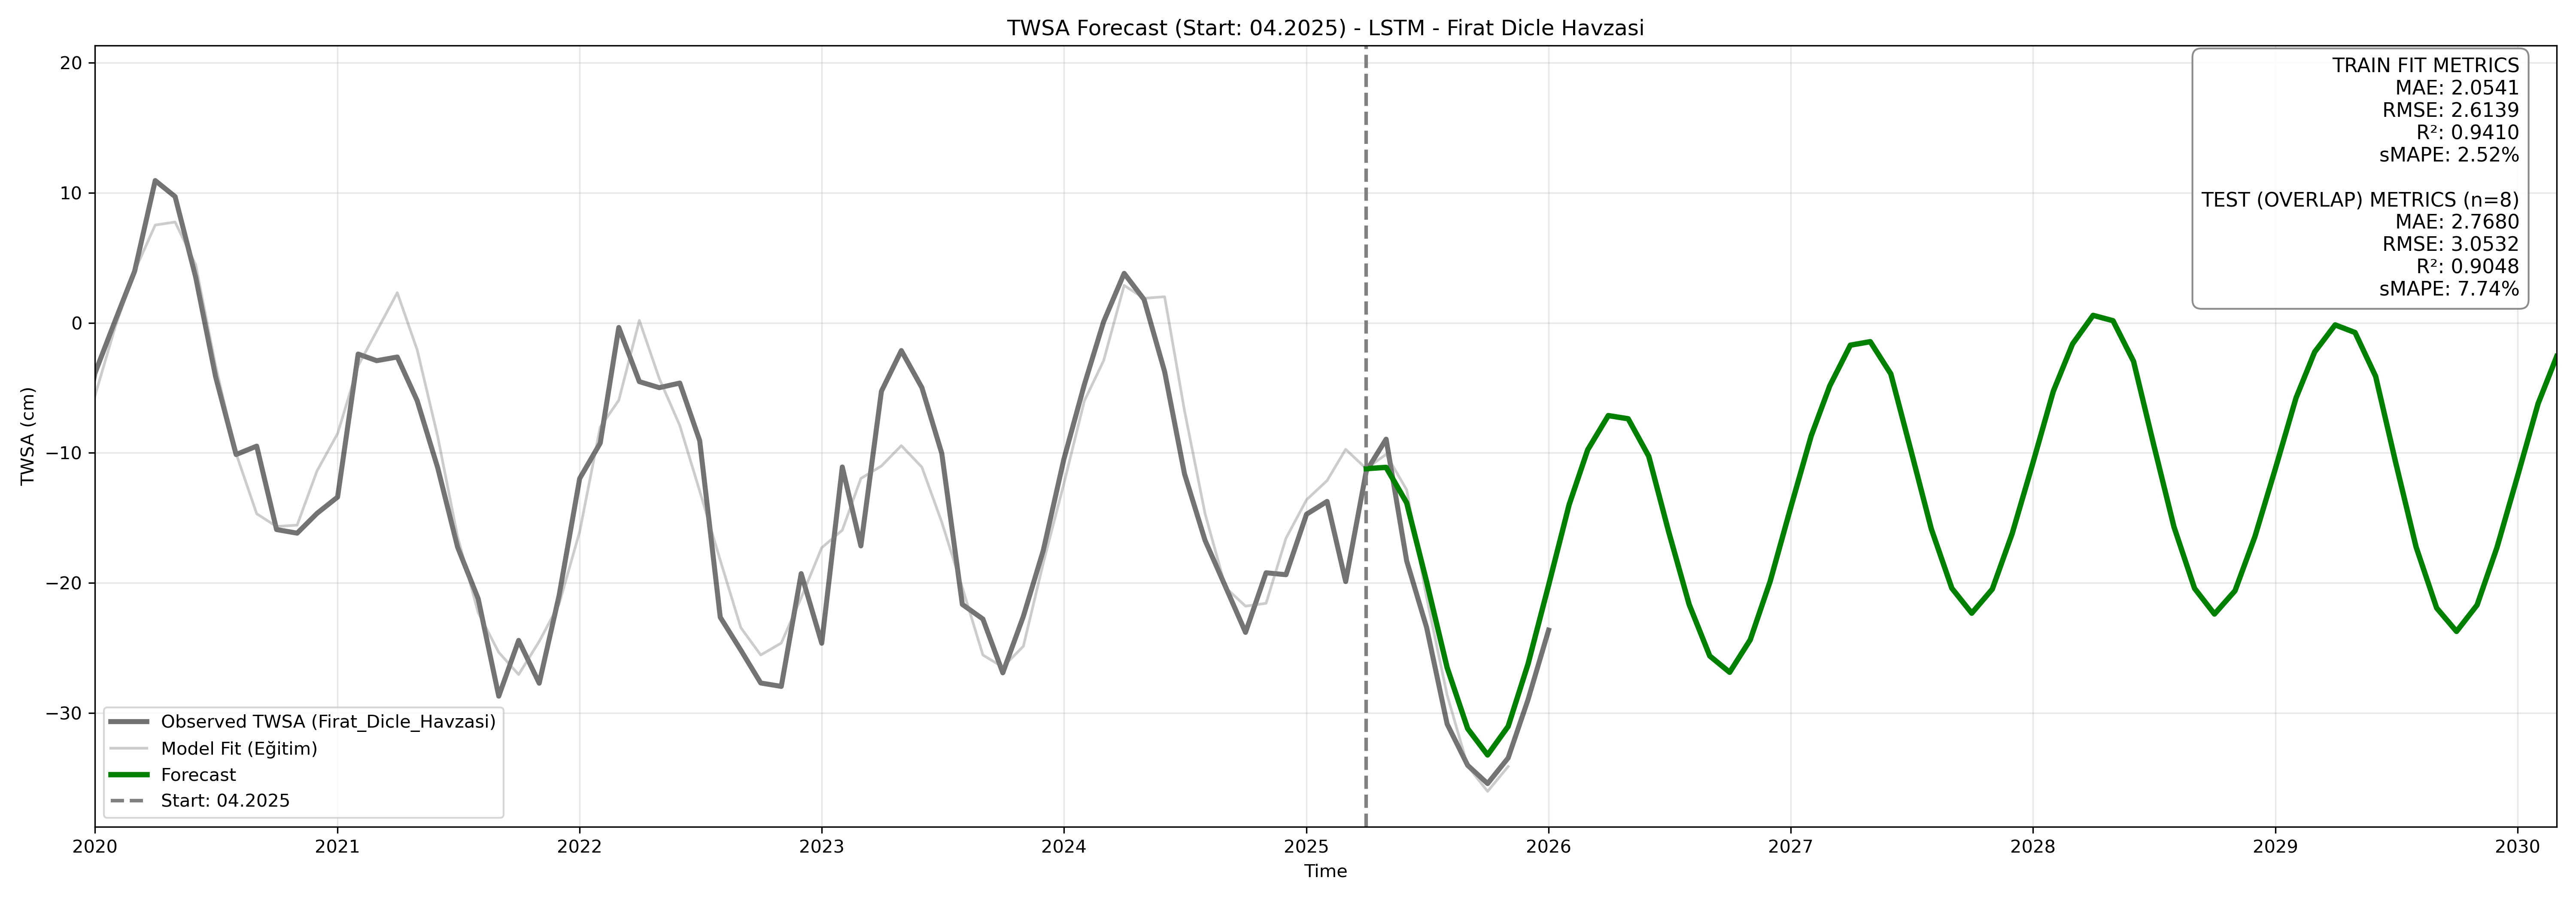

Source data for this figure (header and first rows):
, twsa_forecast
2025-04-01, -11.21
2025-05-01, -11.12
2025-06-01, -13.84
2025-07-01, -19.91
2025-08-01, -26.52
2025-09-01, -31.21
2025-10-01, -33.23
2025-11-01, -31.03
2025-12-01, -26.24
2026-01-01, -20.18
2026-02-01, -13.98
2026-03-01, -9.76
2026-04-01, -7.134
2026-05-01, -7.378
2026-06-01, -10.26
2026-07-01, -16.06
2026-08-01, -21.67
2026-09-01, -25.62
2026-10-01, -26.87
2026-11-01, -24.38
2026-12-01, -19.89
2027-01-01, -14.21
2027-02-01, -8.683
2027-03-01, -4.841
2027-04-01, -1.719
2027-05-01, -1.45
2027-06-01, -3.927
2027-07-01, -9.752
2027-08-01, -15.84
2027-09-01, -20.41
2027-10-01, -22.33
2027-11-01, -20.48
2027-12-01, -16.2
2028-01-01, -10.82
2028-02-01, -5.265
2028-03-01, -1.627
2028-04-01, 0.5749
2028-05-01, 0.1634
2028-06-01, -2.961
2028-07-01, -9.299
2028-08-01, -15.7
2028-09-01, -20.42
2028-10-01, -22.4
2028-11-01, -20.61
2028-12-01, -16.44
2029-01-01, -11.19
2029-02-01, -5.775
2029-03-01, -2.249
2029-04-01, -0.159
2029-05-01, -0.7463
2029-06-01, -4.112
2029-07-01, -10.69
2029-08-01, -17.23
2029-09-01, -21.93
2029-10-01, -23.73
2029-11-01, -21.7
2029-12-01, -17.27
2030-01-01, -11.8
2030-02-01, -6.211
2030-03-01, -2.594
